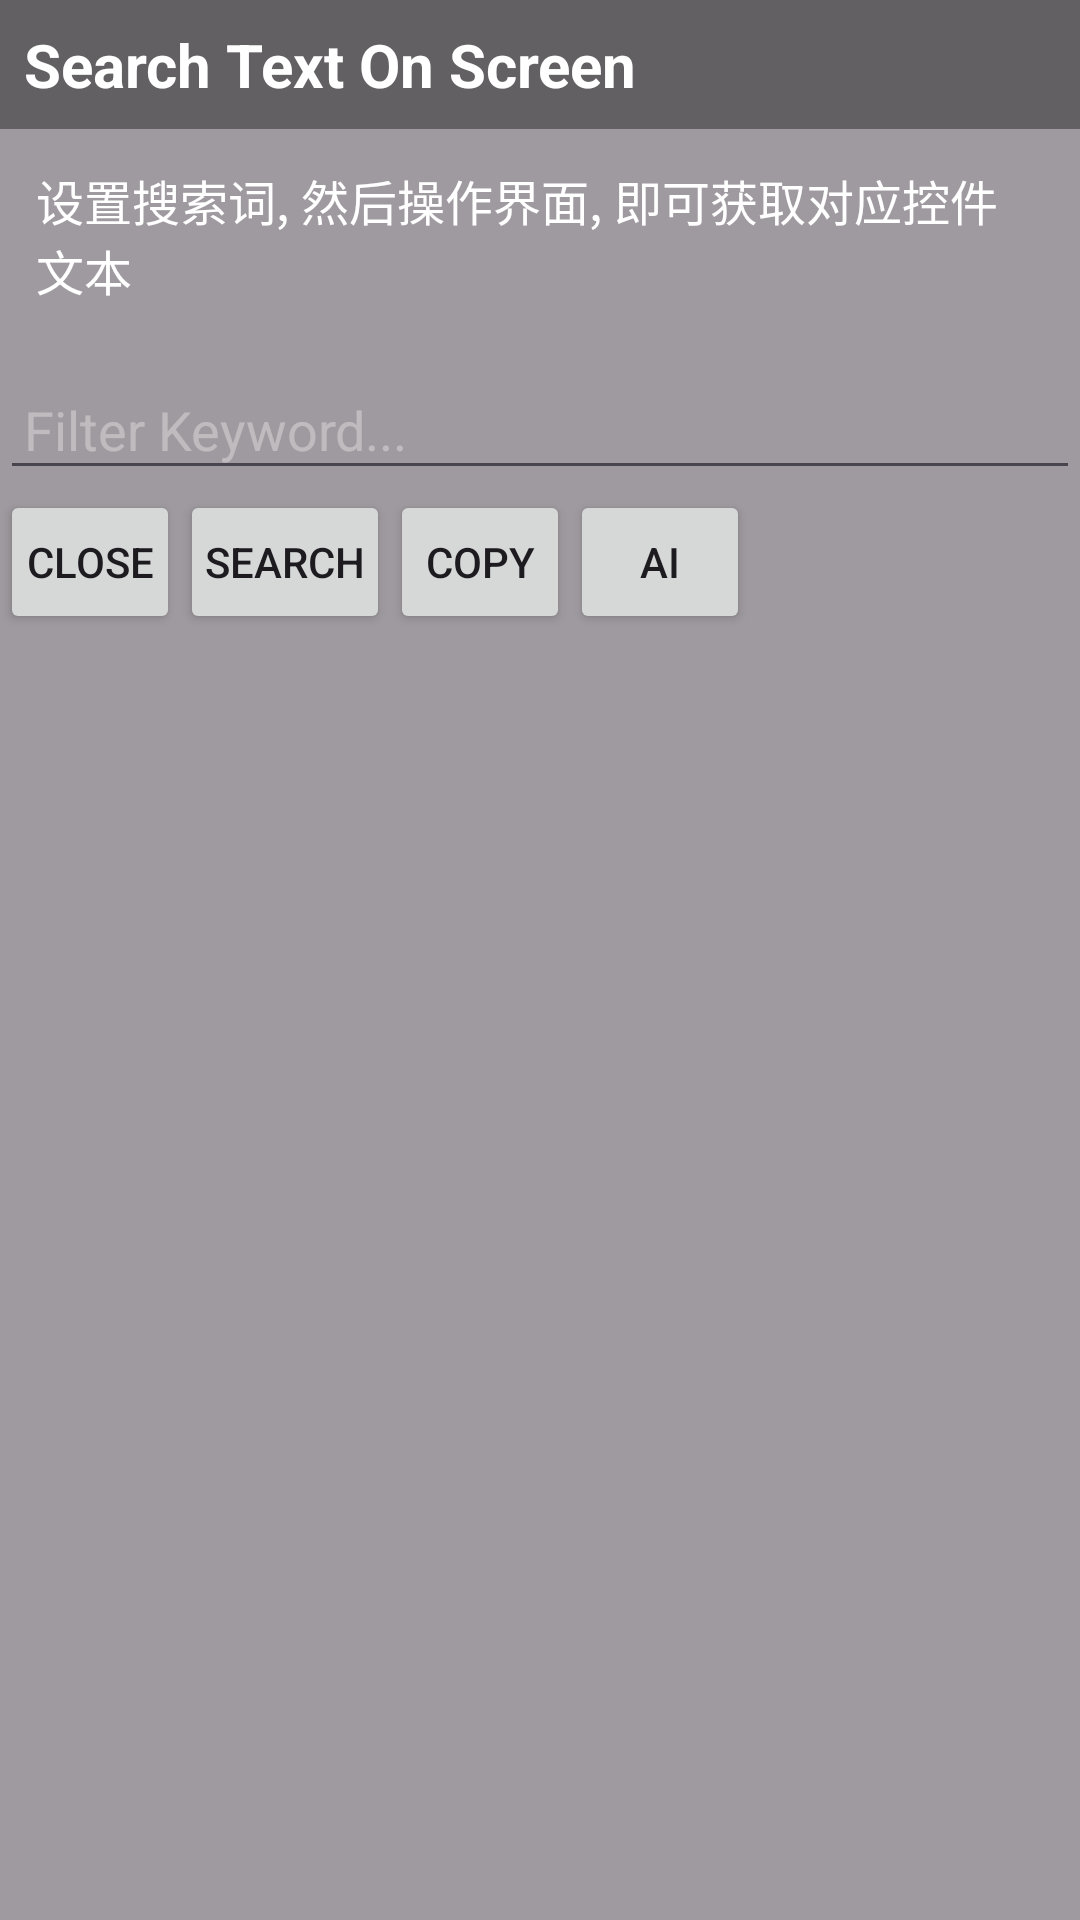

Reconstruct the res/layout file that produces this screen, plus the resources it refers to.
<!-- AndroidManifest.xml: application theme Theme.FloatWindowDemo -->
<!-- res/layout/search_node_main_widget.xml -->
<?xml version="1.0" encoding="utf-8"?>
<LinearLayout xmlns:android="http://schemas.android.com/apk/res/android"
    android:id="@+id/root_container"
    android:layout_width="wrap_content"
    android:layout_height="wrap_content"
    android:orientation="vertical"
    android:background="#60000000"
    android:focusable="true">

    
    <LinearLayout
        android:id="@+id/title_bar"
        android:layout_width="match_parent"
        android:layout_height="wrap_content"
        android:orientation="horizontal"
        android:gravity="center_vertical"
        android:background="#60000000"
        android:padding="8dp">

        <TextView
            android:id="@+id/title_text"
            android:layout_width="wrap_content"
            android:layout_height="wrap_content"
            android:textStyle="bold"
            android:textSize="20dp"
            android:text="Search Text On Screen"
            android:textColor="@color/white"/>

    </LinearLayout>

    
    <ScrollView
        android:layout_width="match_parent"
        android:layout_height="80dp"
        android:padding="8dp"
        android:scrollbarThumbVertical="@android:color/darker_gray">

        <TextView
            android:id="@+id/contentOutput"
            android:layout_width="match_parent"
            android:layout_height="wrap_content"
            android:focusable="true"
            android:padding="4dp"
            android:textIsSelectable="true"
            android:text="设置搜索词, 然后操作界面, 即可获取对应控件文本"
            android:textColor="@color/white"
            android:textSize="16sp" />

    </ScrollView>

    
    <EditText
        android:id="@+id/contentInput"
        android:layout_width="match_parent"
        android:layout_height="wrap_content"
        android:focusable="true"
        android:focusableInTouchMode="true"
        android:hint="Filter Keyword..."
        android:textColor="@android:color/white"
        android:textColorHint="#55FFFFFF"
        android:padding="8dp"
        android:alpha="1"
        android:singleLine="true"/>

    
    <LinearLayout
        android:layout_width="wrap_content"
        android:layout_height="wrap_content"
        android:orientation="horizontal">

        <Button
            android:id="@+id/close_btn"
            android:layout_width="60dp"
            android:padding="2dp"
            android:layout_height="wrap_content"
            android:text="Close"/>

        <Button
            android:id="@+id/submit_btn"
            android:layout_width="70dp"
            android:padding="2dp"
            android:layout_height="wrap_content"
            android:text="Search"/>

        <Button
            android:id="@+id/copy_btn"
            android:layout_width="60dp"
            android:padding="2dp"
            android:layout_height="wrap_content"
            android:text="Copy"/>

        <Button
            android:id="@+id/ask_btn"
            android:layout_width="60dp"
            android:padding="2dp"
            android:layout_height="wrap_content"
            android:text="AI"/>

    </LinearLayout>

</LinearLayout>
<!-- resources referenced by this layout -->
<resources>
  <style name="Theme.FloatWindowDemo" parent="Base.Theme.FloatWindowDemo" />
  <style name="Base.Theme.FloatWindowDemo" parent="Theme.Material3.DayNight.NoActionBar">
          
          
      </style>
  <!-- not gathered from this repository: default colours our renderer supplied (Android Studio template values) -->
  <color name="white">#FFFFFFFF</color>
</resources>
